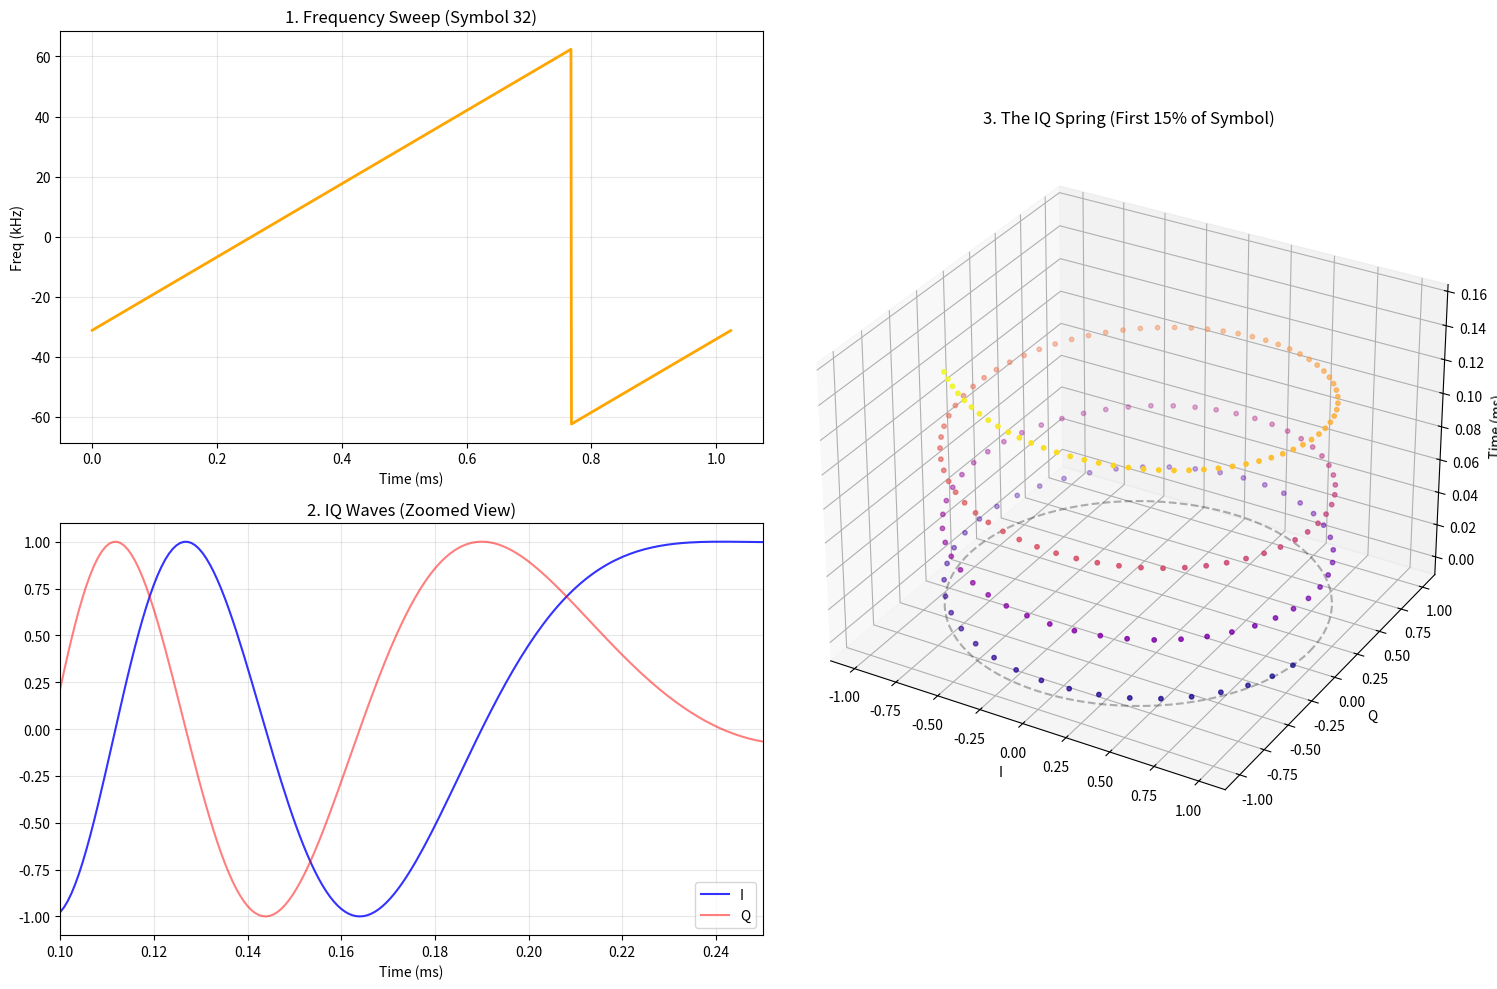

Source code (Python):
import numpy as np
import matplotlib.pyplot as plt
from mpl_toolkits.mplot3d import Axes3D

# --- 1. Setup Parameters ---
BW = 125000          # 125 kHz
SF = 7               
S = 32               
Fs = BW * 10         # High sample rate for smooth waves
M = 2**SF            
T_symbol = M / BW    

# Time for the 1D plots (Full Symbol)
t_full = np.linspace(0, T_symbol, int(Fs * T_symbol), endpoint=False)
# Time for the 3D plot (Small slice to see the 'Spring' clearly)
t_slice = np.linspace(0, T_symbol * 0.15, int(Fs * T_symbol * 0.15), endpoint=False)

def generate_lora(t_array):
    f_offset = (S * BW) / M
    f_t = ((BW * t_array / T_symbol) + f_offset) % BW - (BW / 2)
    phase = 2 * np.pi * np.cumsum(f_t) * (1/Fs)
    return f_t, np.cos(phase), np.sin(phase)

# Generate data
f_full, I_full, Q_full = generate_lora(t_full)
f_slice, I_slice, Q_slice = generate_lora(t_slice)

# --- 2. Visualization ---
fig = plt.figure(figsize=(15, 10))

# Plot A: Frequency vs Time (The Chirp)
ax1 = plt.subplot(2, 2, 1)
ax1.plot(t_full * 1000, f_full / 1000, color='orange', lw=2)
ax1.set_title(f"1. Frequency Sweep (Symbol {S})")
ax1.set_ylabel("Freq (kHz)")
ax1.set_xlabel("Time (ms)")
ax1.grid(True, alpha=0.3)

# Plot B: Time Domain (The Wiggles)
ax2 = plt.subplot(2, 2, 3)
ax2.plot(t_full * 1000, I_full, label='I', color='blue', alpha=0.8)
ax2.plot(t_full * 1000, Q_full, label='Q', color='red', alpha=0.5)
ax2.set_title("2. IQ Waves (Zoomed View)")
ax2.set_xlim(0.1, 0.25) # Zoom to see the phase relationship
ax2.set_xlabel("Time (ms)")
ax2.legend()
ax2.grid(True, alpha=0.3)

# Plot C: The 3D "Time-Spring"
ax3 = fig.add_subplot(1, 2, 2, projection='3d')
sc = ax3.scatter(I_slice, Q_slice, t_slice * 1000, c=t_slice, cmap='plasma', s=10)
ax3.set_xlabel('I')
ax3.set_ylabel('Q')
ax3.set_zlabel('Time (ms)')
ax3.set_title("3. The IQ Spring (First 15% of Symbol)")

# Add a dashed reference circle at the bottom
theta = np.linspace(0, 2*np.pi, 100)
ax3.plot(np.cos(theta), np.sin(theta), 0, color='black', linestyle='--', alpha=0.3)

plt.tight_layout()
plt.show()